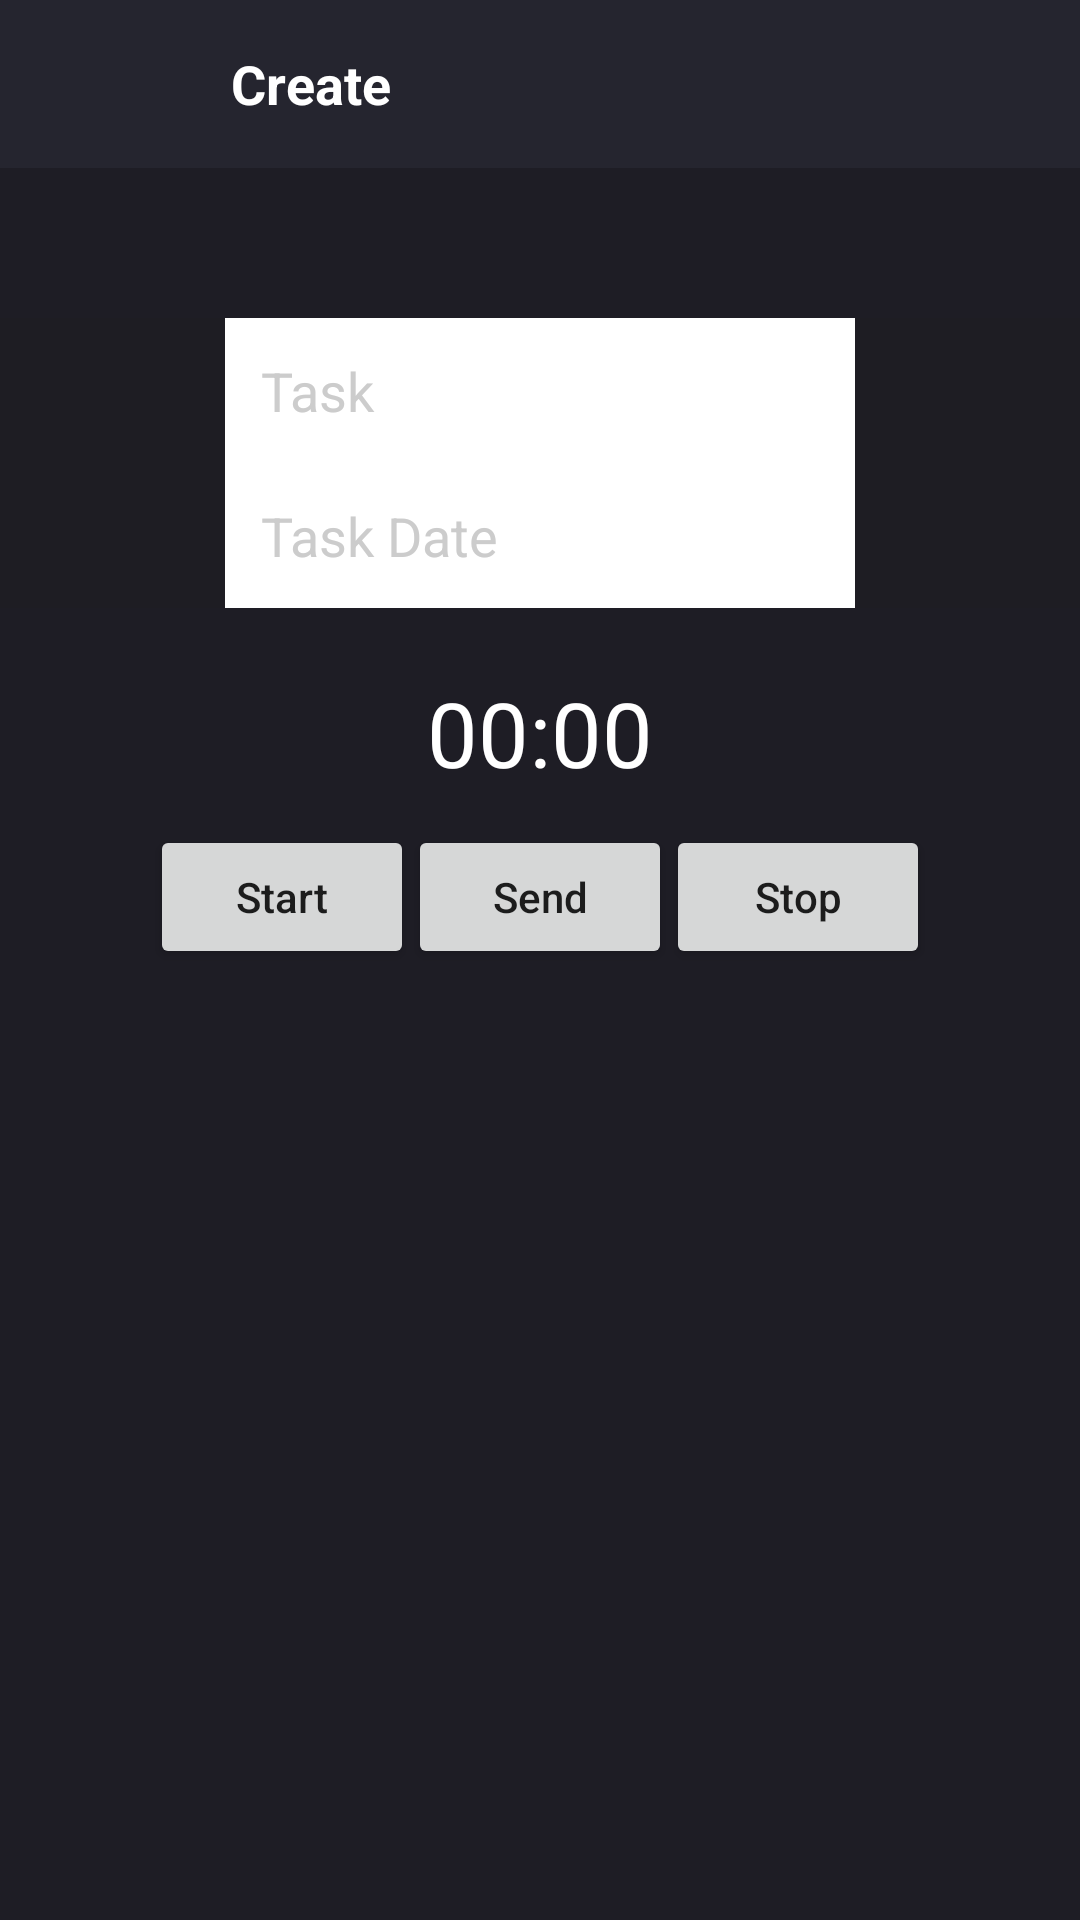

Android layout source for this screen:
<!-- AndroidManifest.xml: application theme AppThemeToolBar -->
<!-- res/layout/task_add_new.xml -->
<?xml version="1.0" encoding="utf-8"?>
<RelativeLayout xmlns:android="http://schemas.android.com/apk/res/android"
    xmlns:app="http://schemas.android.com/apk/res-auto"
    xmlns:tools="http://schemas.android.com/tools"
    android:layout_width="match_parent"
    android:layout_height="match_parent"
    android:background="#1E1D25">

    <android.support.v7.widget.Toolbar
        android:id="@+id/toolbar_task_add"
        android:layout_alignParentTop="true"
        android:layout_width="match_parent"
        android:layout_height="wrap_content"
        android:background="?attr/colorPrimary"
        android:minHeight="?attr/actionBarSize"
        app:theme="@style/ThemeOverlay.AppCompat.Dark.ActionBar"
        app:popupTheme="@style/ThemeOverlay.AppCompat.Light" >
        <LinearLayout
            android:layout_width="match_parent"
            android:layout_height="wrap_content"
            android:orientation="horizontal"
            android:weightSum="1"
            android:gravity="center_vertical">
            <ImageView
                android:layout_width="35dp"
                android:layout_height="35dp"
                android:padding="5dp"
                android:layout_margin="5dp"
                android:background="@android:color/transparent"
                android:src="@drawable/ic_action_close"
                android:onClick="closeAddTask"/>

            <TextView
                android:id="@+id/toolbar_task_add_title"
                android:layout_width="0dp"
                android:layout_height="wrap_content"
                android:layout_weight="1"
                android:drawablePadding="0dp"
                android:gravity="center_vertical|start"
                android:paddingLeft="16dp"
                android:paddingRight="4dp"
                android:text="Create"
                android:textColor="#ffffff"
                android:textSize="18dp"
                android:textStyle="bold" />

            <ImageView
                android:layout_width="35dp"
                android:layout_height="35dp"
                android:padding="5dp"
                android:layout_margin="5dp"
                android:background="@android:color/transparent"
                android:src="@drawable/ic_action_done"
                android:onClick="doneAddTask"/>
        </LinearLayout>
    </android.support.v7.widget.Toolbar>


    <LinearLayout
        android:layout_width="match_parent"
        android:layout_height="wrap_content"
        android:layout_below="@+id/toolbar_task_add"
        android:layout_centerInParent="true"
        android:layout_centerHorizontal="true"
        android:layout_marginTop="50dp"
        android:background="#1E1D23"
        android:gravity="center"
        android:orientation="vertical"
        android:paddingLeft="30dp"
        android:paddingRight="30dp">

        <EditText
            android:id="@+id/task_name"
            android:layout_width="wrap_content"
            android:layout_height="wrap_content"
            android:background="@android:color/white"
            android:ems="10"
            android:hint="Task"
            android:padding="12dp"
            android:singleLine="true"
            android:textColor="#666666"
            android:textColorHint="#CCCCCC"
            tools:layout_conversion_absoluteHeight="48dp"
            tools:layout_conversion_absoluteWidth="213dp"
            tools:layout_editor_absoluteX="99dp"
            tools:layout_editor_absoluteY="106dp" />

        <EditText
            android:id="@+id/task_date"
            android:layout_width="wrap_content"
            android:layout_height="wrap_content"
            android:background="@android:color/white"
            android:ems="10"
            android:focusable="false"
            android:hint="Task Date"
            android:onClick="showStartDatePicker"
            android:padding="12dp"
            android:singleLine="true"
            android:textColor="#666666"
            android:textColorHint="#CCCCCC"
            tools:layout_conversion_absoluteHeight="48dp"
            tools:layout_conversion_absoluteWidth="213dp"
            tools:layout_editor_absoluteX="99dp"
            tools:layout_editor_absoluteY="154dp" />

        <Space
            android:layout_width="wrap_content"
            android:layout_height="wrap_content"
            android:background="#D2D2D2"
            tools:layout_conversion_absoluteHeight="0dp"
            tools:layout_conversion_absoluteWidth="0dp"
            tools:layout_editor_absoluteX="206dp"
            tools:layout_editor_absoluteY="154dp" />

    </LinearLayout>

    <Chronometer
        android:id="@+id/chronometer"
        android:layout_width="wrap_content"
        android:layout_height="wrap_content"
        android:layout_centerHorizontal="true"
        android:layout_marginTop="224dp"
        android:textColor="#FFFFFF"
        android:textSize="30sp" />

    <Button
        android:id="@+id/start"
        android:layout_width="wrap_content"
        android:layout_height="wrap_content"
        android:layout_alignParentStart="true"
        android:layout_alignParentLeft="true"
        android:layout_alignParentTop="true"
        android:layout_marginStart="50dp"
        android:layout_marginLeft="50dp"
        android:layout_marginTop="275dp"
        android:onClick="startChronometer"
        android:text="Start"
        android:textAllCaps="false" />

    <Button
        android:id="@+id/stop"
        android:layout_width="wrap_content"
        android:layout_height="wrap_content"
        android:layout_alignParentTop="true"
        android:layout_alignParentEnd="true"
        android:layout_alignParentRight="true"
        android:layout_marginTop="275dp"
        android:layout_marginEnd="50dp"
        android:layout_marginRight="50dp"
        android:onClick="stopChronometer"
        android:text="Stop"
        android:textAllCaps="false" />

    <Button
        android:id="@+id/send"
        android:layout_width="wrap_content"
        android:layout_height="wrap_content"
        android:layout_centerHorizontal="true"
        android:layout_marginTop="275dp"
        android:onClick="sendChronometer"
        android:text="Send"
        android:textAllCaps="false" />


</RelativeLayout>
<!-- resources referenced by this layout -->
<resources>
  <style name="AppThemeToolBar" parent="Theme.AppCompat.Light.NoActionBar">
          
          <item name="colorPrimary">#25252F</item>
          
          <item name="colorPrimaryDark">#25252F</item>
          
          <item name="colorAccent">#0099FF</item>
      </style>
</resources>
